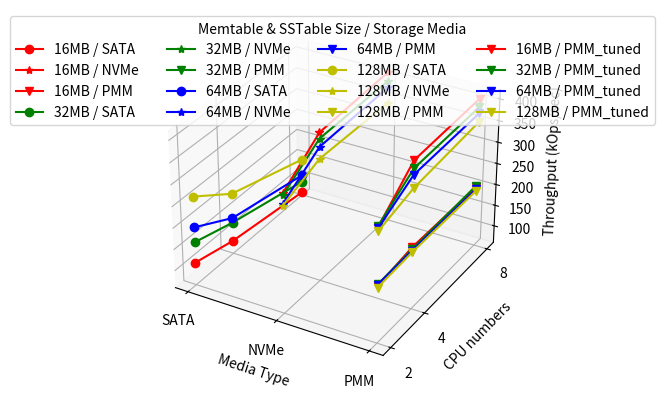

This chart was generated by the following Python code:
from mpl_toolkits.mplot3d import Axes3D
import matplotlib.pyplot as plt



fig = plt.figure()
ax = fig.add_subplot(111, projection='3d')

material =[1,2,3]
material_label = ['SATA','NVMe','PMM']

CPU_numbers = [2,4,8]
table_sizes = [16,32,64,128]
throughput = []

ax.set_xticks(material)
ax.set_xticklabels(material_label)

ax.set_yticks(CPU_numbers)

data_points = [
(1,2,16,112766),(1,2,32,160806),(1,2,64,195766),(1,2,128,267181),(1,4,16,90149),(1,4,32,134096),(1,4,64,145165),(1,4,128,203186),(1,8,16,66760),(1,8,32,93234),(1,8,64,109228),(1,8,128,148402),
(2,2,16,335898),(2,2,32,331184),(2,2,64,312457),(2,2,128,308432),(2,4,16,403296),(2,4,32,389617),(2,4,64,371045),(2,4,128,344215),(2,8,16,413797),(2,8,32,393490),(2,8,64,378156),(2,8,128,342011),
(3,2,16,191920),(3,2,32,195239),(3,2,64,194287),(3,2,128,188181),(3,4,16,204116),(3,4,32,199442),(3,4,64,196285),(3,4,128,192417),(3,8,16,200460),(3,8,32,203867),(3,8,64,195460),(3,8,128,191389),
]


shape_material = ['o','*','v']
color_size = ['r','g','b','y']

for color in range(4):
    table_size = table_sizes[color]

    X = {1:[],2:[],3:[]}
    Y = {2:[],4:[],8:[]}
    Z = {1:[],2:[],3:[]}

    for point in data_points:
        # 16 MB only
        if point[2] == table_size:
            print(point)
            X[point[0]].append(point[0]) 
            Y[point[1]].append(point[1])
            Z[point[0]].append(point[3]/1000)

    for i in range(1,4):
        ax.plot(X[i],[2,4,8],Z[i],c=color_size[color],marker=shape_material[i-1],label=str(table_sizes[color])+"MB / " + str(material_label[i-1]))

PM_tuned=[
    (3,2,16,324180),(3,2,32,326639),(3,2,64,321286),(3,2,128,314376),(3,4,16,399785),(3,4,32,381924),(3,4,64,367792),(3,4,128,337491),(3,8,16,406333),(3,8,32,387040),(3,8,64,372657),(3,8,128,352611),
]
NVMe_tuned = [
    (2,2,16,361160),(2,2,32,354021),(2,2,64,343760),(2,2,128,331772),(2,4,16,415079),(2,4,32,390275),(2,4,64,378710),(2,4,128,347905),(2,8,16,412403),(2,8,32,402515),(2,8,64,376904),(2,8,128,350244),
]

for color in range(4):
    table_size = table_sizes[color]

    X = {1:[],2:[],3:[]}
    Y = {2:[],4:[],8:[]}
    Z = {1:[],2:[],3:[]}

    for point in PM_tuned:
        # 16 MB only
        if point[2] == table_size:
            print(point)
            X[point[0]].append(point[0]) 
            Y[point[1]].append(point[1])
            Z[point[0]].append(point[3]/1000)

    for i in [3]:
        ax.plot(X[i],[2,4,8],Z[i],c=color_size[color],marker=shape_material[i-1],label=str(table_sizes[color])+"MB / " + "PMM_tuned")


ax.set_xlabel('Media Type')
ax.set_ylabel('CPU numbers')
ax.set_zlabel('Throughput (kOps/sec)')

plt.legend(title='Memtable & SSTable Size / Storage Media',loc='upper center',ncol=4)

plt.show()

# fig.savefig("result.pdf",bbox='tight')